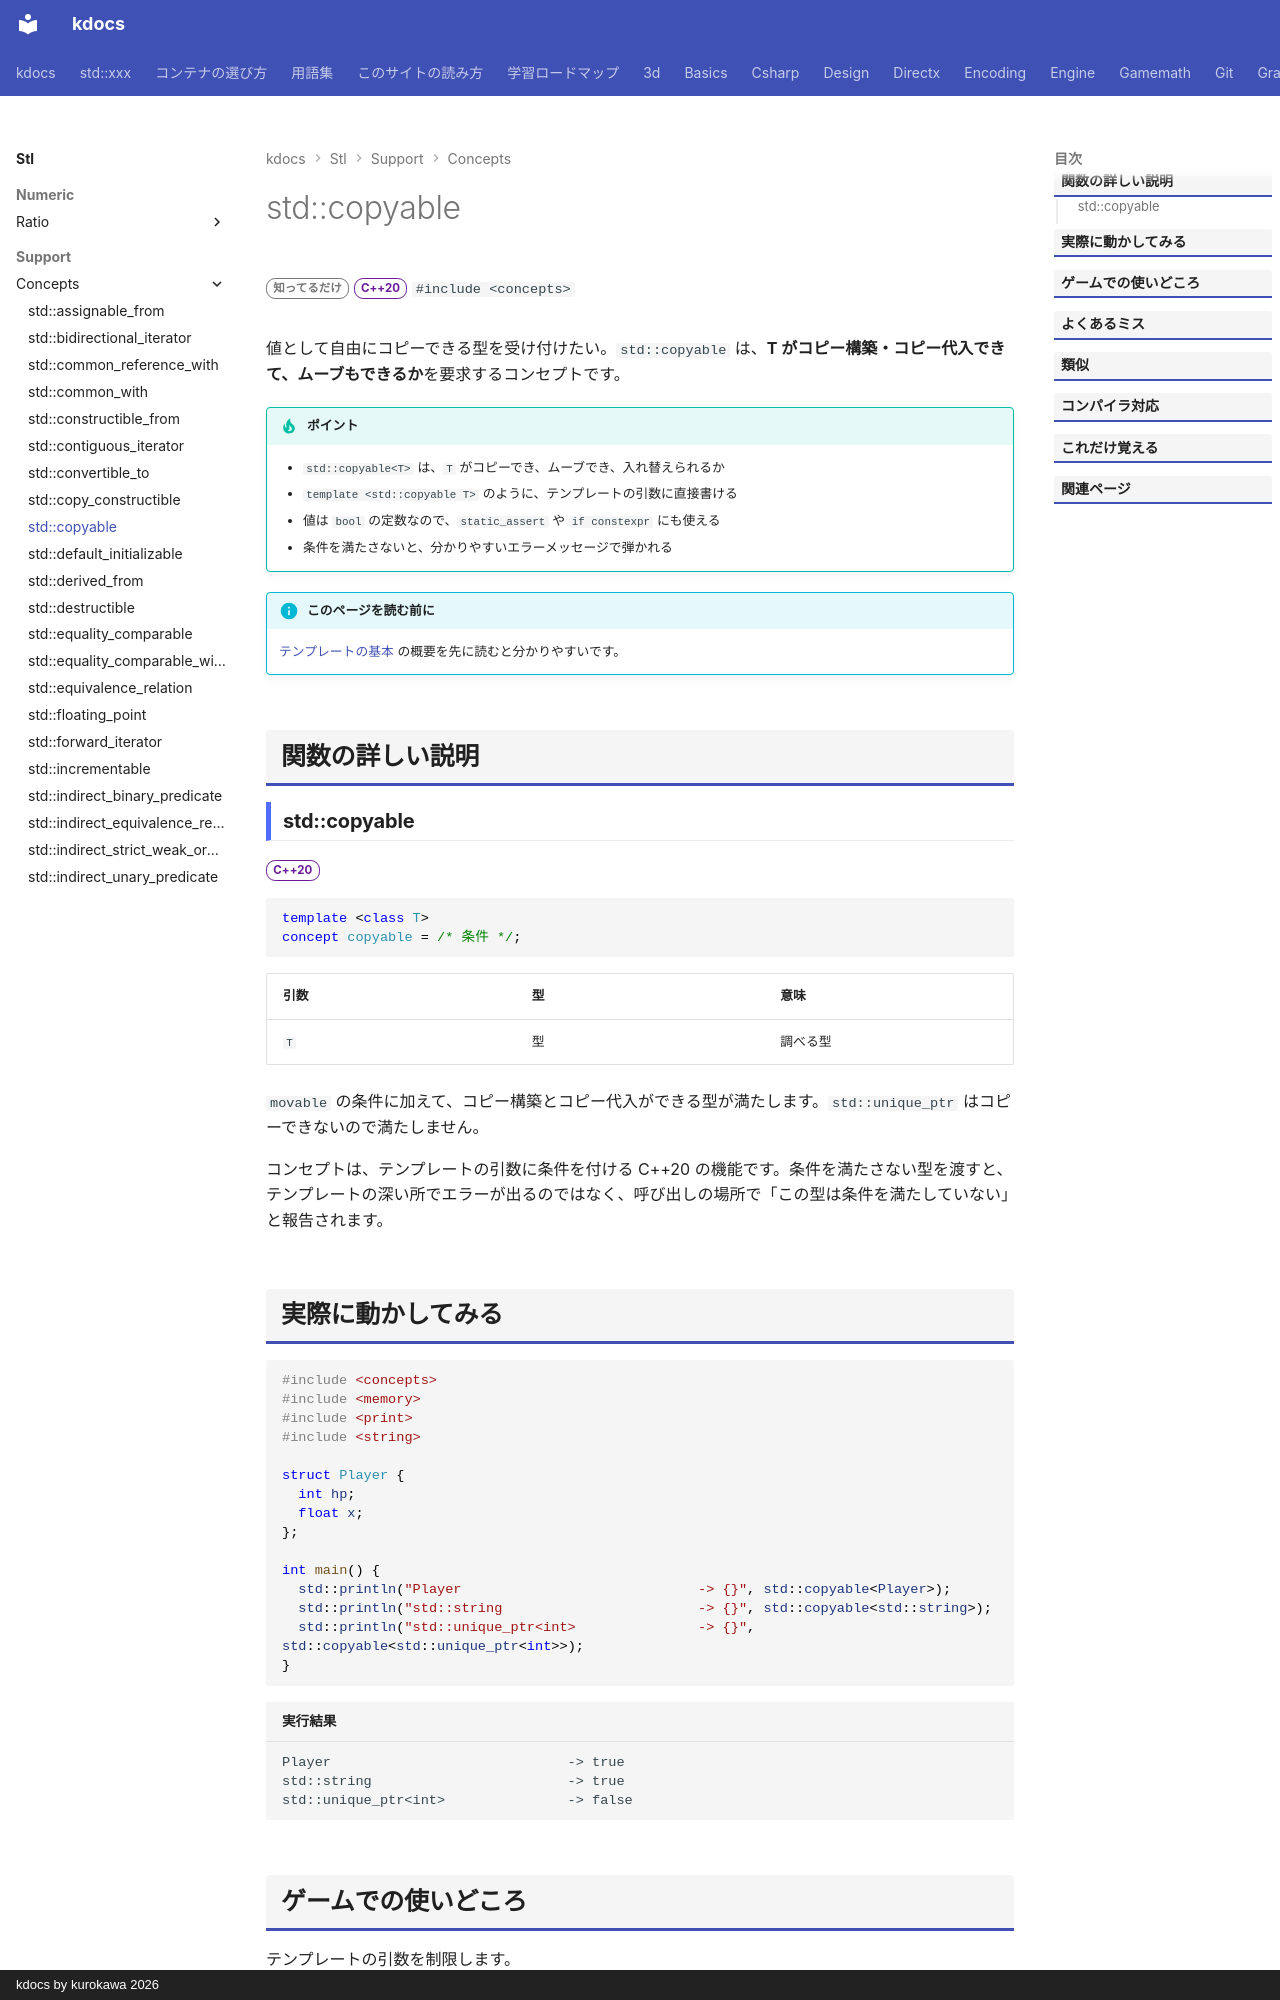

repository: qwzxdf/kdocs · page: stl/support/concepts/copyable/index.html · generator: mkdocs · copyright: kdocs by kurokawa 2026

---
title: std::copyable
summary: "コピーできる型であることを要求するコンセプト。"
order: 9
group: コンセプト（<concepts>）
tags:
  - 型・言語サポート
---

# std::copyable

<div class="page-badges" markdown>
<span class="rank rank-rare">知ってるだけ</span>
<span class="ver ver-20">C++20</span>
`#include <concepts>`
</div>

値として自由にコピーできる型を受け付けたい。`std::copyable` は、<strong>T がコピー構築・コピー代入できて、ムーブもできるか</strong>を要求するコンセプトです。

!!! tip "ポイント"
    - `std::copyable<T>` は、`T` がコピーでき、ムーブでき、入れ替えられるか
    - `template <std::copyable T>` のように、テンプレートの引数に直接書ける
    - 値は `bool` の定数なので、`static_assert` や `if constexpr` にも使える
    - 条件を満たさないと、分かりやすいエラーメッセージで弾かれる

!!! info "このページを読む前に"
    [テンプレートの基本](../../../basics/template.md) の概要を先に読むと分かりやすいです。

## 関数の詳しい説明

### std::copyable {#copyable}

<span class="ver ver-20">C++20</span>

```cpp
template <class T>
concept copyable = /* 条件 */;
```

| 引数 | 型 | 意味 |
| --- | --- | --- |
| `T` | 型 | 調べる型 |

`movable` の条件に加えて、コピー構築とコピー代入ができる型が満たします。`std::unique_ptr` はコピーできないので満たしません。

コンセプトは、テンプレートの引数に条件を付ける C++20 の機能です。条件を満たさない型を渡すと、テンプレートの深い所でエラーが出るのではなく、呼び出しの場所で「この型は条件を満たしていない」と報告されます。
